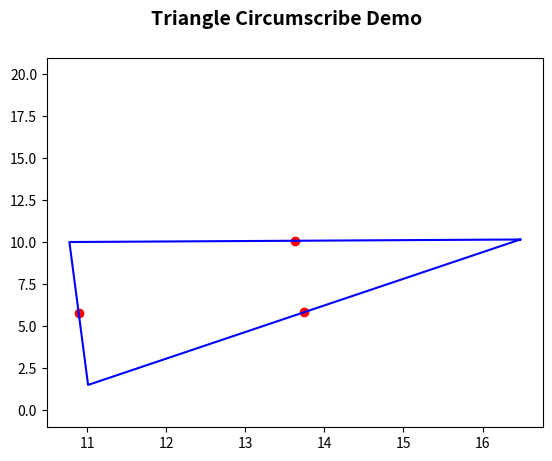

Python code for this plot:
import matplotlib.pyplot as plt
import numpy as np


def midpoint(p1, p2):
    return (p2[0]+p1[0]) / 2, (p2[1]+p1[1]) / 2


def line(p1, p2):
    A = p1[1] - p2[1]
    B = p2[0] - p1[0]
    C = p1[0]*p2[1] - p2[0]*p1[1]
    return A, B, -C


def intersection(L1, L2):
    D = L1[0] * L2[1] - L1[1] * L2[0]
    Dx = L1[2] * L2[1] - L1[1] * L2[2]
    Dy = L1[0] * L2[2] - L1[2] * L2[0]
    if D != 0:
        x = Dx / D
        y = Dy / D
        return x, y
    else:
        return False

if __name__ == "__main__":
    fig = plt.figure()
    fig.suptitle("Triangle Circumscribe Demo", fontsize=14, fontweight='bold')

    # Get 3 points of (y, y) where x, y are in the range [0, 20]
    points = np.random.rand(3, 2) * 20

    for i in range(len(points)):
        for j in range(i+1, len(points)):
            mid = midpoint(points[i], points[j])
            plt.plot(mid[0], mid[1], 'ro')

    points = list(points) + [points[0]]

    plt.plot([v[0] for v in points], [v[1] for v in points], 'b-')

    # Set ayis limits
    plt.ylim(-1, 21)
    plt.ylim(-1, 21)

    plt.show()
